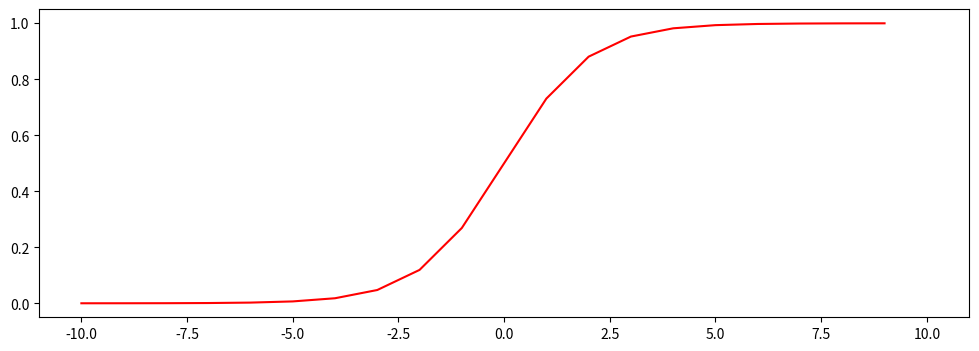

Source code (Python):

import numpy as np
import matplotlib.pyplot as plt

def sigmoid(x):
    return 1.0 / (1.0 + np.exp(-x))

x = np.arange(-10, 10)
fig, ax = plt.subplots(figsize=(12, 4))
ax.plot(x, sigmoid(x), 'r')
plt.show()

x = np.linspace(10, 10, 100)
y = np.tanh(x)
plt.plot(x, y)
plt.show()


